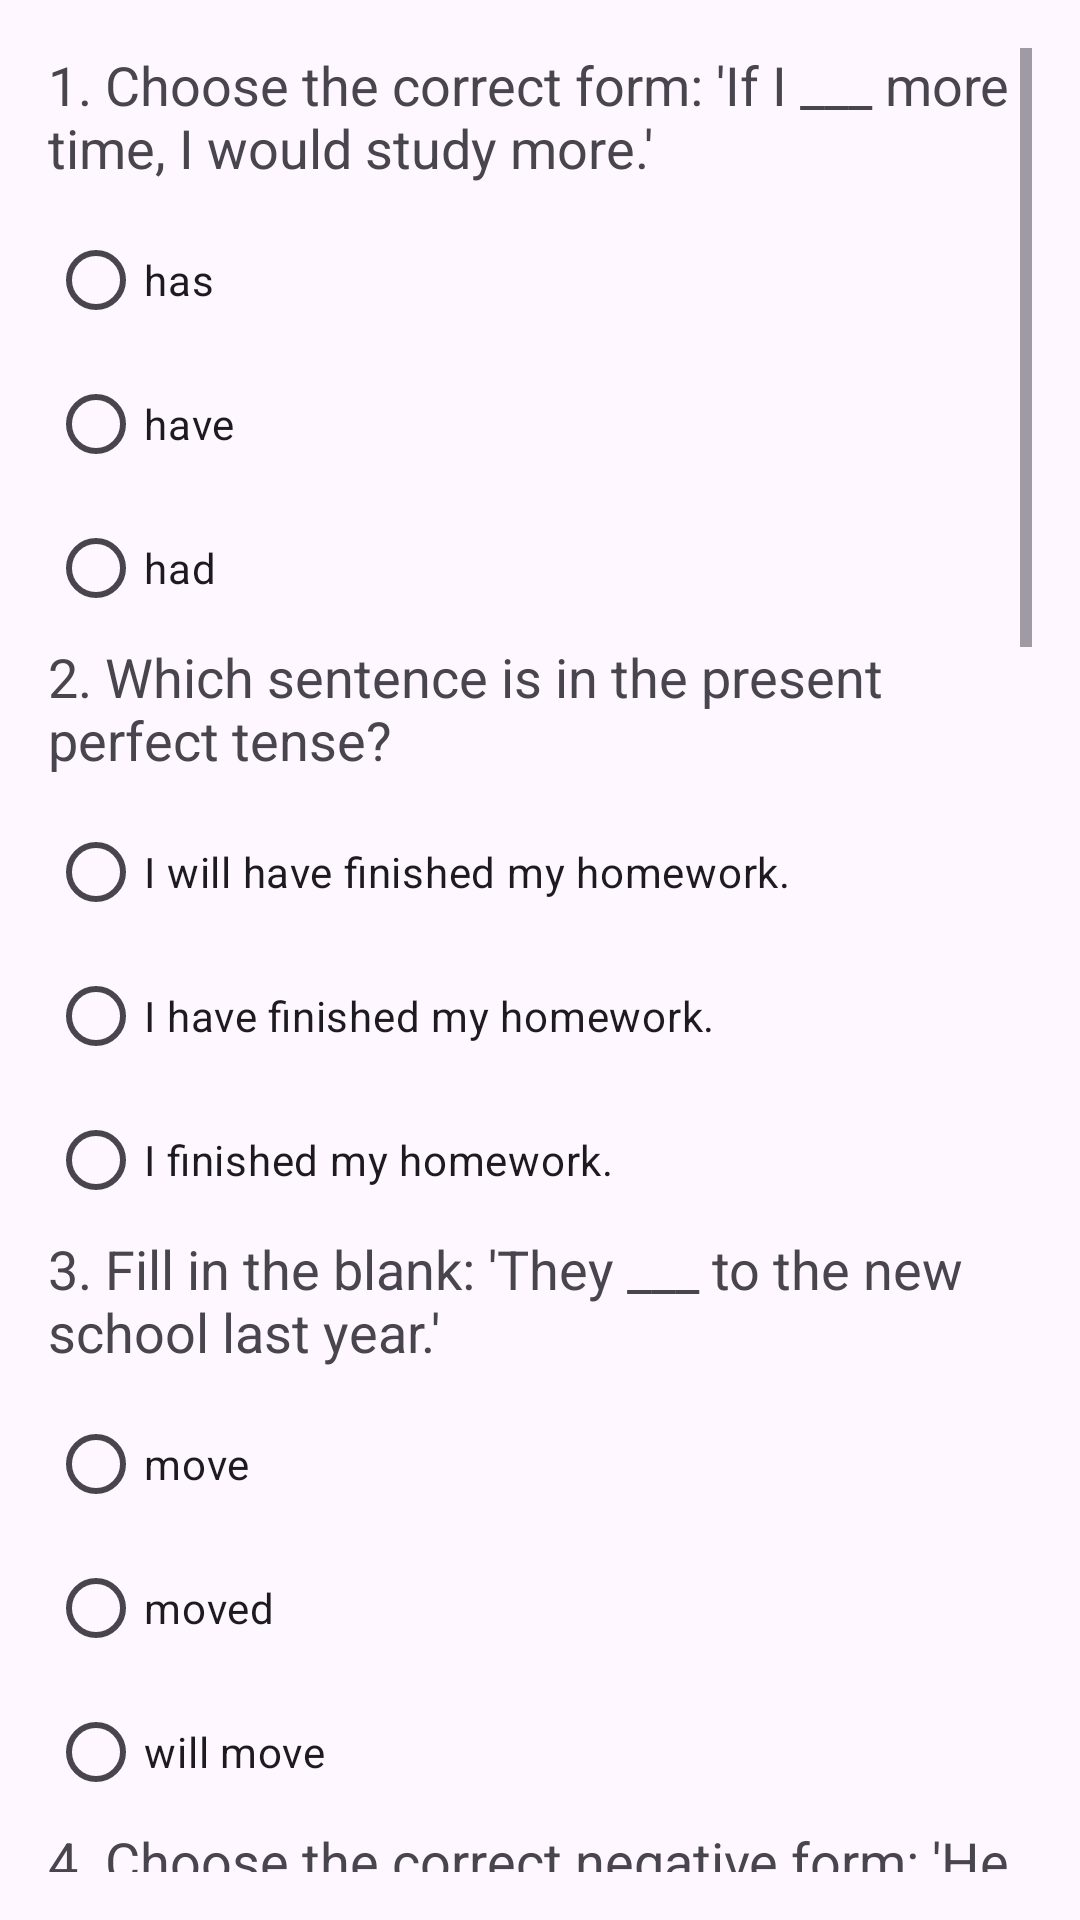

Here is an Android app screen rendered from its layout file. Give the layout XML and the strings, colors and styles it references.
<!-- AndroidManifest.xml: application theme Theme.Aplication -->
<!-- res/layout/activity_nivel_avanzado.xml -->
<?xml version="1.0" encoding="utf-8"?>
<ScrollView xmlns:android="http://schemas.android.com/apk/res/android"
    xmlns:tools="http://schemas.android.com/tools"
    android:layout_width="match_parent"
    android:layout_height="match_parent"
    android:padding="16dp"
    tools:context=".nivelAvanzado">

    <LinearLayout
        android:layout_width="match_parent"
        android:layout_height="wrap_content"
        android:orientation="vertical">

        
        <TextView
            android:id="@+id/question1"
            android:layout_width="wrap_content"
            android:layout_height="wrap_content"
            android:text="1. Choose the correct form: 'If I ___ more time, I would study more.'"
            android:textSize="18sp"
            android:paddingBottom="8dp"/>

        <RadioGroup
            android:id="@+id/answers1"
            android:layout_width="match_parent"
            android:layout_height="wrap_content">
            <RadioButton
                android:layout_width="wrap_content"
                android:layout_height="wrap_content"
                android:text="has" />
            <RadioButton
                android:layout_width="wrap_content"
                android:layout_height="wrap_content"
                android:text="have" />
            <RadioButton
                android:layout_width="wrap_content"
                android:layout_height="wrap_content"
                android:text="had" />
        </RadioGroup>

        
        <TextView
            android:id="@+id/question2"
            android:layout_width="wrap_content"
            android:layout_height="wrap_content"
            android:text="2. Which sentence is in the present perfect tense?"
            android:textSize="18sp"
            android:paddingBottom="8dp"/>

        <RadioGroup
            android:id="@+id/answers2"
            android:layout_width="match_parent"
            android:layout_height="wrap_content">
            <RadioButton
                android:layout_width="wrap_content"
                android:layout_height="wrap_content"
                android:text="I will have finished my homework." />
            <RadioButton
                android:layout_width="wrap_content"
                android:layout_height="wrap_content"
                android:text="I have finished my homework." />
            <RadioButton
                android:layout_width="wrap_content"
                android:layout_height="wrap_content"
                android:text="I finished my homework." />
        </RadioGroup>

        
        <TextView
            android:id="@+id/question3"
            android:layout_width="wrap_content"
            android:layout_height="wrap_content"
            android:text="3. Fill in the blank: 'They ___ to the new school last year.'"
            android:textSize="18sp"
            android:paddingBottom="8dp"/>

        <RadioGroup
            android:id="@+id/answers3"
            android:layout_width="match_parent"
            android:layout_height="wrap_content">
            <RadioButton
                android:layout_width="wrap_content"
                android:layout_height="wrap_content"
                android:text="move" />
            <RadioButton
                android:layout_width="wrap_content"
                android:layout_height="wrap_content"
                android:text="moved" />
            <RadioButton
                android:layout_width="wrap_content"
                android:layout_height="wrap_content"
                android:text="will move" />
        </RadioGroup>

        
        <TextView
            android:id="@+id/question4"
            android:layout_width="wrap_content"
            android:layout_height="wrap_content"
            android:text="4. Choose the correct negative form: 'He ___ understand the lesson.'"
            android:textSize="18sp"
            android:paddingBottom="8dp"/>

        <RadioGroup
            android:id="@+id/answers4"
            android:layout_width="match_parent"
            android:layout_height="wrap_content">
            <RadioButton
                android:layout_width="wrap_content"
                android:layout_height="wrap_content"
                android:text="do not" />
            <RadioButton
                android:layout_width="wrap_content"
                android:layout_height="wrap_content"
                android:text="does not" />
            <RadioButton
                android:layout_width="wrap_content"
                android:layout_height="wrap_content"
                android:text="did not" />
        </RadioGroup>

        
        <TextView
            android:id="@+id/question5"
            android:layout_width="wrap_content"
            android:layout_height="wrap_content"
            android:text="5. Which sentence uses 'can' correctly?"
            android:textSize="18sp"
            android:paddingBottom="8dp"/>

        <RadioGroup
            android:id="@+id/answers5"
            android:layout_width="match_parent"
            android:layout_height="wrap_content">
            <RadioButton
                android:layout_width="wrap_content"
                android:layout_height="wrap_content"
                android:text="She can speaks English." />
            <RadioButton
                android:layout_width="wrap_content"
                android:layout_height="wrap_content"
                android:text="She can speak English." />
            <RadioButton
                android:layout_width="wrap_content"
                android:layout_height="wrap_content"
                android:text="She can speaking English." />
        </RadioGroup>

        
        <TextView
            android:id="@+id/question6"
            android:layout_width="wrap_content"
            android:layout_height="wrap_content"
            android:text="6. What is the past tense of 'to write'?"
            android:textSize="18sp"
            android:paddingBottom="8dp"/>

        <RadioGroup
            android:id="@+id/answers6"
            android:layout_width="match_parent"
            android:layout_height="wrap_content">
            <RadioButton
                android:layout_width="wrap_content"
                android:layout_height="wrap_content"
                android:text="writes" />
            <RadioButton
                android:layout_width="wrap_content"
                android:layout_height="wrap_content"
                android:text="wrote" />
            <RadioButton
                android:layout_width="wrap_content"
                android:layout_height="wrap_content"
                android:text="written" />
        </RadioGroup>

        
        <TextView
            android:id="@+id/question7"
            android:layout_width="wrap_content"
            android:layout_height="wrap_content"
            android:text="7. Fill in the blank: 'By the end of the year, they ___ completed the course.'"
            android:textSize="18sp"
            android:paddingBottom="8dp"/>

        <RadioGroup
            android:id="@+id/answers7"
            android:layout_width="match_parent"
            android:layout_height="wrap_content">
            <RadioButton
                android:layout_width="wrap_content"
                android:layout_height="wrap_content"
                android:text="will have" />
            <RadioButton
                android:layout_width="wrap_content"
                android:layout_height="wrap_content"
                android:text="have" />
            <RadioButton
                android:layout_width="wrap_content"
                android:layout_height="wrap_content"
                android:text="had" />
        </RadioGroup>

        
        <TextView
            android:id="@+id/question8"
            android:layout_width="wrap_content"
            android:layout_height="wrap_content"
            android:text="8. Choose the correct form: 'She ___ her homework every day.'"
            android:textSize="18sp"
            android:paddingBottom="8dp"/>

        <RadioGroup
            android:id="@+id/answers8"
            android:layout_width="match_parent"
            android:layout_height="wrap_content">
            <RadioButton
                android:layout_width="wrap_content"
                android:layout_height="wrap_content"
                android:text="does" />
            <RadioButton
                android:layout_width="wrap_content"
                android:layout_height="wrap_content"
                android:text="do" />
            <RadioButton
                android:layout_width="wrap_content"
                android:layout_height="wrap_content"
                android:text="doing" />
        </RadioGroup>

        
        <TextView
            android:id="@+id/question9"
            android:layout_width="wrap_content"
            android:layout_height="wrap_content"
            android:text="9. Which sentence is in the future perfect tense?"
            android:textSize="18sp"
            android:paddingBottom="8dp"/>

        <RadioGroup
            android:id="@+id/answers9"
            android:layout_width="match_parent"
            android:layout_height="wrap_content">
            <RadioButton
                android:layout_width="wrap_content"
                android:layout_height="wrap_content"
                android:text="I will have completed the project." />
            <RadioButton
                android:layout_width="wrap_content"
                android:layout_height="wrap_content"
                android:text="I have completed the project." />
            <RadioButton
                android:layout_width="wrap_content"
                android:layout_height="wrap_content"
                android:text="I will complete the project." />
        </RadioGroup>

        
        <TextView
            android:id="@+id/question10"
            android:layout_width="wrap_content"
            android:layout_height="wrap_content"
            android:text="10. Choose the correct form: 'They ___ to the library every week.'"
            android:textSize="18sp"
            android:paddingBottom="8dp"/>

        <RadioGroup
            android:id="@+id/answers10"
            android:layout_width="match_parent"
            android:layout_height="wrap_content">
            <RadioButton
                android:layout_width="wrap_content"
                android:layout_height="wrap_content"
                android:text="go" />
            <RadioButton
                android:layout_width="wrap_content"
                android:layout_height="wrap_content"
                android:text="going" />
            <RadioButton
                android:layout_width="wrap_content"
                android:layout_height="wrap_content"
                android:text="goes" />
        </RadioGroup>

    </LinearLayout>
</ScrollView>
<!-- resources referenced by this layout -->
<resources>
  <style name="Theme.Aplication" parent="Base.Theme.Aplication" />
  <style name="Base.Theme.Aplication" parent="Theme.Material3.DayNight.NoActionBar">
          
          
      </style>
</resources>
